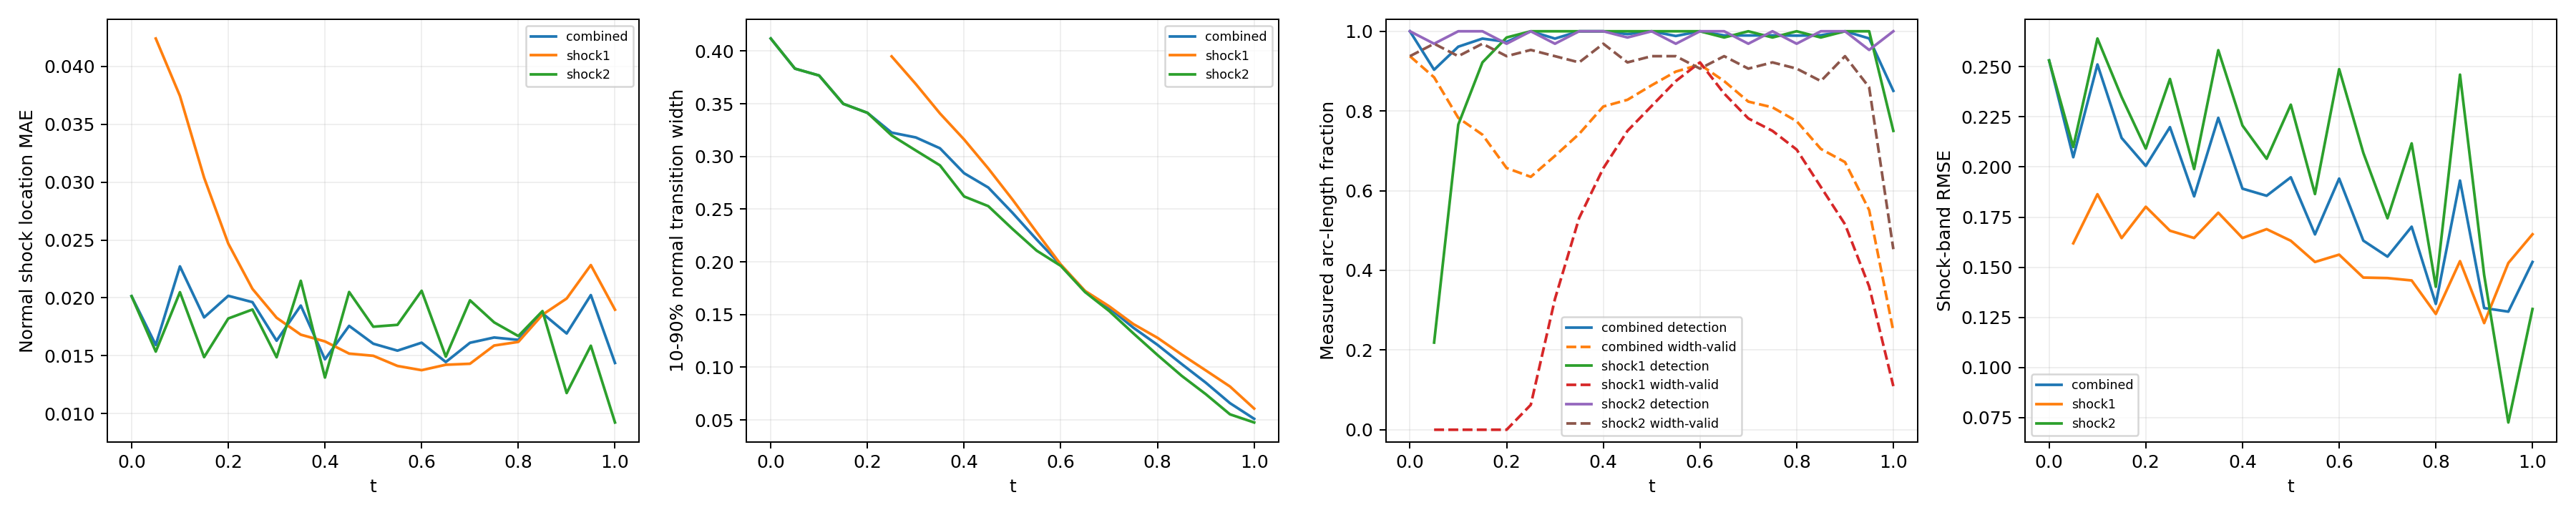

The file beside this chart, header and first rows:
time_index, time, branch, status, line_length, sample_count, detected_samples, width_valid_samples, detection_rate, width_valid_rate, location_mae, location_rmse, location_max, width_mean, width_max, multiple_crossing_rate, width_underresolved_rate, window_underresolved_rate, shock_band_rmse, shock_band_point_count, shock_band_point_fraction, shock_band_geometry_error_bound
0, 0.0, combined, length_weighted, 1.228, 64, 64, 60, 1.0, 0.9375, 0.02015, 0.02128, 0.03593, 0.412, 0.6469, 0.0, 0.2167, 0.03125, 0.2531, 54, 0.1224, 0.0
0, 0.0, shock1, no_interior_line, 0.0, 0, 0, 0, , , , , , , , , , , , 0, 0.0, 0.0
0, 0.0, shock2, interior_line, 1.228, 64, 64, 60, 1.0, 0.9375, 0.02015, 0.02128, 0.03593, 0.412, 0.6469, 0.0, 0.2167, 0.03125, 0.2531, 54, 0.1224, 0.0
1, 0.05, combined, length_weighted, 1.299, 128, 76, 62, 0.9034, 0.8844, 0.01593, 0.01721, 0.04253, 0.3834, 0.6173, 0.0, 0.2419, 0.0, 0.2049, 59, 0.1338, 0.0
1, 0.05, shock1, interior_line, 0.1131, 64, 14, 0, 0.2188, 0.0, 0.04242, 0.04242, 0.04253, , , 0.0, , 0.0, 0.1619, 7, 0.01587, 0.0
1, 0.05, shock2, interior_line, 1.186, 64, 62, 62, 0.9687, 0.9687, 0.01536, 0.01625, 0.02826, 0.3834, 0.6173, 0.0, 0.2419, 0.0, 0.21, 52, 0.1179, 0.0
2, 0.1, combined, length_weighted, 1.37, 128, 113, 60, 0.9613, 0.7826, 0.02272, 0.02416, 0.04356, 0.3768, 0.5877, 0.0, 0.2333, 0.0, 0.2512, 63, 0.1429, 0.0
2, 0.1, shock1, interior_line, 0.2263, 64, 49, 0, 0.7656, 0.0, 0.03746, 0.03788, 0.04356, , , 0.0, , 0.0, 0.1864, 12, 0.02721, 0.0
2, 0.1, shock2, interior_line, 1.144, 64, 64, 60, 1.0, 0.9375, 0.02049, 0.02133, 0.03154, 0.3768, 0.5877, 0.0, 0.2333, 0.0, 0.2641, 51, 0.1156, 0.0
3, 0.15, combined, length_weighted, 1.441, 128, 123, 62, 0.9816, 0.7405, 0.01831, 0.02094, 0.04638, 0.35, 0.5581, 0.0, 0.2581, 0.0, 0.2145, 49, 0.1111, 0.0
3, 0.15, shock1, interior_line, 0.3394, 64, 59, 0, 0.9219, 0.0, 0.03039, 0.03229, 0.04638, , , 0.0, , 0.0, 0.1646, 16, 0.03628, 0.0
3, 0.15, shock2, interior_line, 1.101, 64, 64, 62, 1.0, 0.9687, 0.01488, 0.01634, 0.03157, 0.35, 0.5581, 0.0, 0.2581, 0.0, 0.2349, 33, 0.07483, 0.0
4, 0.2, combined, length_weighted, 1.511, 128, 125, 60, 0.9734, 0.6568, 0.02018, 0.02228, 0.04842, 0.3414, 0.5282, 0.0, 0.25, 0.0, 0.2005, 67, 0.1519, 0.0
4, 0.2, shock1, interior_line, 0.4525, 64, 63, 0, 0.9844, 0.0, 0.02469, 0.0288, 0.04842, , , 0.0, , 0.0, 0.1802, 21, 0.04762, 0.0
4, 0.2, shock2, interior_line, 1.059, 64, 62, 60, 0.9688, 0.9375, 0.01822, 0.01876, 0.02739, 0.3414, 0.5282, 0.0, 0.25, 0.0, 0.2092, 46, 0.1043, 0.0
5, 0.25, combined, length_weighted, 1.582, 128, 128, 65, 1.0, 0.6347, 0.01963, 0.02249, 0.04907, 0.3227, 0.4984, 0.0, 0.2689, 0.0, 0.2199, 70, 0.1587, 0.0
5, 0.25, shock1, interior_line, 0.5657, 64, 64, 4, 1.0, 0.0625, 0.02078, 0.02636, 0.04907, 0.395, 0.3976, 0.0, 0.0, 0.0, 0.1682, 25, 0.05669, 0.0
5, 0.25, shock2, interior_line, 1.016, 64, 64, 61, 1.0, 0.9531, 0.01899, 0.02001, 0.03385, 0.32, 0.4984, 0.0, 0.2787, 0.0, 0.2439, 45, 0.102, 0.0
6, 0.3, combined, length_weighted, 1.653, 128, 126, 81, 0.9816, 0.6872, 0.01629, 0.02012, 0.05021, 0.3181, 0.4678, 0.0, 0.2278, 0.0, 0.1854, 74, 0.1678, 0.0
6, 0.3, shock1, interior_line, 0.6788, 64, 64, 21, 1.0, 0.3281, 0.01828, 0.02499, 0.05021, 0.3688, 0.3775, 0.0, 0.0, 0.0, 0.1646, 31, 0.07029, 0.0
6, 0.3, shock2, interior_line, 0.9739, 64, 62, 60, 0.9688, 0.9375, 0.01487, 0.0157, 0.02448, 0.3057, 0.4678, 0.0, 0.2833, 0.0, 0.199, 43, 0.09751, 0.0
7, 0.35, combined, length_weighted, 1.723, 128, 128, 93, 1.0, 0.7424, 0.01934, 0.02291, 0.05071, 0.3078, 0.4377, 0.0, 0.1934, 0.0, 0.2245, 78, 0.1769, 0.0
7, 0.35, shock1, interior_line, 0.792, 64, 64, 34, 1.0, 0.5312, 0.01682, 0.0236, 0.05071, 0.3409, 0.3565, 0.0, 0.0, 0.0, 0.1772, 36, 0.08163, 0.0
7, 0.35, shock2, interior_line, 0.9314, 64, 64, 59, 1.0, 0.9219, 0.02148, 0.0223, 0.02999, 0.2916, 0.4377, 0.0, 0.2881, 0.0, 0.2583, 42, 0.09524, 0.0
8, 0.4, combined, length_weighted, 1.794, 128, 128, 104, 1.0, 0.8111, 0.01469, 0.01957, 0.05481, 0.2841, 0.4079, 0.0, 0.2005, 0.0, 0.1892, 67, 0.1519, 0.0
8, 0.4, shock1, interior_line, 0.9051, 64, 64, 42, 1.0, 0.6563, 0.01624, 0.02338, 0.05481, 0.3161, 0.3376, 0.0, 0.0, 0.0, 0.1646, 40, 0.0907, 0.0
8, 0.4, shock2, interior_line, 0.889, 64, 64, 62, 1.0, 0.9688, 0.01311, 0.01469, 0.02904, 0.2621, 0.4079, 0.0, 0.3387, 0.0, 0.2207, 27, 0.06122, 0.0
9, 0.45, combined, length_weighted, 1.865, 128, 127, 107, 0.9929, 0.828, 0.01758, 0.0219, 0.05534, 0.2706, 0.3773, 0.0, 0.1628, 0.0, 0.1857, 82, 0.1859, 0.0
9, 0.45, shock1, interior_line, 1.018, 64, 64, 48, 1.0, 0.75, 0.01518, 0.02259, 0.05534, 0.2886, 0.3131, 0.0, 0.0, 0.0, 0.169, 45, 0.102, 0.0
9, 0.45, shock2, interior_line, 0.8466, 64, 63, 59, 0.9844, 0.9219, 0.02051, 0.02104, 0.02579, 0.2529, 0.3773, 0.0, 0.322, 0.0, 0.2041, 37, 0.0839, 0.0
10, 0.5, combined, length_weighted, 1.936, 128, 128, 112, 1.0, 0.8644, 0.01604, 0.0208, 0.05693, 0.2466, 0.3468, 0.0, 0.1652, 0.0, 0.1949, 85, 0.1927, 0.0
10, 0.5, shock1, interior_line, 1.131, 64, 64, 52, 1.0, 0.8125, 0.01499, 0.02218, 0.05693, 0.2592, 0.2923, 0.0, 0.0, 0.0, 0.1632, 49, 0.1111, 0.0
10, 0.5, shock2, interior_line, 0.8042, 64, 64, 60, 1.0, 0.9375, 0.01751, 0.01869, 0.03141, 0.2313, 0.3468, 0.0, 0.3667, 0.0, 0.2311, 36, 0.08163, 0.0
11, 0.55, combined, length_weighted, 2.006, 128, 126, 116, 0.9881, 0.8987, 0.01544, 0.02034, 0.05542, 0.2212, 0.3151, 0.0, 0.3202, 0.01938, 0.1664, 89, 0.2018, 0.0
11, 0.55, shock1, interior_line, 1.245, 64, 64, 56, 1.0, 0.875, 0.01411, 0.02149, 0.05542, 0.2281, 0.2719, 0.0, 0.2679, 0.03125, 0.1526, 55, 0.1247, 0.0
11, 0.55, shock2, interior_line, 0.7617, 64, 62, 60, 0.9688, 0.9375, 0.01767, 0.01825, 0.02335, 0.2107, 0.3151, 0.0, 0.4, 0.0, 0.1865, 34, 0.0771, 0.0
12, 0.6, combined, length_weighted, 2.077, 128, 128, 117, 1.0, 0.9165, 0.01613, 0.02123, 0.05742, 0.197, 0.2837, 0.0, 0.4544, 0.1034, 0.1942, 93, 0.2109, 0.0
12, 0.6, shock1, interior_line, 1.358, 64, 64, 59, 1.0, 0.9219, 0.01375, 0.02102, 0.05742, 0.1975, 0.2489, 0.0, 0.4576, 0.125, 0.1563, 60, 0.1361, 0.0
12, 0.6, shock2, interior_line, 0.7193, 64, 64, 58, 1.0, 0.9063, 0.02061, 0.02161, 0.02869, 0.1962, 0.2837, 0.0, 0.4483, 0.0625, 0.2488, 33, 0.07483, 0.0
13, 0.65, combined, length_weighted, 2.035, 128, 127, 114, 0.9896, 0.8749, 0.01445, 0.02029, 0.0587, 0.1721, 0.2527, 0.0, 0.6132, 0.125, 0.1633, 81, 0.1837, 0.0
13, 0.65, shock1, interior_line, 1.358, 64, 63, 54, 0.9844, 0.8437, 0.01422, 0.02204, 0.0587, 0.1725, 0.2293, 0.0, 0.6481, 0.125, 0.1449, 60, 0.1361, 0.0
13, 0.65, shock2, interior_line, 0.6769, 64, 64, 60, 1.0, 0.9375, 0.01492, 0.0163, 0.0264, 0.1714, 0.2527, 0.0, 0.55, 0.125, 0.2071, 21, 0.04762, 0.0
14, 0.7, combined, length_weighted, 1.879, 128, 126, 108, 0.9894, 0.8235, 0.01612, 0.02172, 0.05734, 0.1562, 0.2208, 0.0, 0.8344, 0.1254, 0.1553, 83, 0.1882, 0.0
14, 0.7, shock1, interior_line, 1.245, 64, 64, 50, 1.0, 0.7812, 0.0143, 0.02236, 0.05734, 0.1579, 0.2087, 0.0, 0.92, 0.09375, 0.1446, 55, 0.1247, 0.0
14, 0.7, shock2, interior_line, 0.6345, 64, 62, 58, 0.9687, 0.9062, 0.01979, 0.02037, 0.02409, 0.1534, 0.2208, 0.0, 0.6897, 0.1875, 0.1744, 28, 0.06349, 0.0
15, 0.75, combined, length_weighted, 1.723, 128, 127, 107, 0.9897, 0.809, 0.01657, 0.02248, 0.05955, 0.1376, 0.1903, 0.0, 1.0, 0.1679, 0.1702, 78, 0.1769, 0.0
15, 0.75, shock1, interior_line, 1.131, 64, 63, 48, 0.9844, 0.75, 0.01588, 0.02403, 0.05955, 0.141, 0.1824, 0.0, 1.0, 0.125, 0.1434, 51, 0.1156, 0.0
15, 0.75, shock2, interior_line, 0.592, 64, 64, 59, 1.0, 0.9219, 0.01788, 0.01923, 0.02982, 0.1322, 0.1903, 0.0, 1.0, 0.25, 0.2118, 27, 0.06122, 0.0
16, 0.8, combined, length_weighted, 1.568, 128, 126, 103, 0.989, 0.7743, 0.01637, 0.0224, 0.05597, 0.1213, 0.1701, 0.0, 1.0, 0.2423, 0.1317, 70, 0.1587, 0.0
16, 0.8, shock1, interior_line, 1.018, 64, 64, 45, 1.0, 0.7031, 0.01619, 0.02467, 0.05597, 0.128, 0.1701, 0.0, 1.0, 0.1875, 0.1267, 45, 0.102, 0.0
16, 0.8, shock2, interior_line, 0.5496, 64, 62, 58, 0.9687, 0.9062, 0.0167, 0.01723, 0.02042, 0.1116, 0.1585, 0.0, 1.0, 0.3438, 0.1403, 25, 0.05669, 0.0
17, 0.85, combined, length_weighted, 1.412, 128, 127, 95, 0.99, 0.7048, 0.01866, 0.02454, 0.0573, 0.1031, 0.1421, 0.0, 1.0, 1.0, 0.1933, 64, 0.1451, 0.0
17, 0.85, shock1, interior_line, 0.9051, 64, 63, 39, 0.9844, 0.6094, 0.01855, 0.02674, 0.0573, 0.1121, 0.1421, 0.0, 1.0, 1.0, 0.1531, 40, 0.0907, 0.0
17, 0.85, shock2, interior_line, 0.5072, 64, 64, 56, 1.0, 0.875, 0.01886, 0.0201, 0.02645, 0.09189, 0.1286, 0.0, 1.0, 1.0, 0.2461, 24, 0.05442, 0.0
18, 0.9, combined, length_weighted, 1.257, 128, 128, 93, 1.0, 0.6716, 0.01692, 0.02378, 0.05592, 0.08535, 0.1237, 0.0, 1.0, 1.0, 0.1297, 51, 0.1156, 0.0
18, 0.9, shock1, interior_line, 0.792, 64, 64, 33, 1.0, 0.5156, 0.01994, 0.02828, 0.05592, 0.09699, 0.1237, 0.0, 1.0, 1.0, 0.1222, 36, 0.08163, 0.0
18, 0.9, shock2, interior_line, 0.4648, 64, 64, 60, 1.0, 0.9375, 0.01177, 0.01287, 0.01666, 0.07444, 0.1018, 0.0, 1.0, 1.0, 0.1461, 15, 0.03401, 0.0
19, 0.95, combined, length_weighted, 1.101, 128, 125, 78, 0.982, 0.5511, 0.02024, 0.02594, 0.0571, 0.06594, 0.099, 0.0, 1.0, 1.0, 0.1279, 50, 0.1134, 0.0
19, 0.95, shock1, interior_line, 0.6788, 64, 64, 23, 1.0, 0.3594, 0.02284, 0.03026, 0.0571, 0.08173, 0.099, 0.0, 1.0, 1.0, 0.1521, 31, 0.07029, 0.0
19, 0.95, shock2, interior_line, 0.4223, 64, 61, 55, 0.9531, 0.8594, 0.01586, 0.01625, 0.02121, 0.05532, 0.06817, 0.0, 1.0, 1.0, 0.07259, 19, 0.04308, 0.0
... 3 more rows
